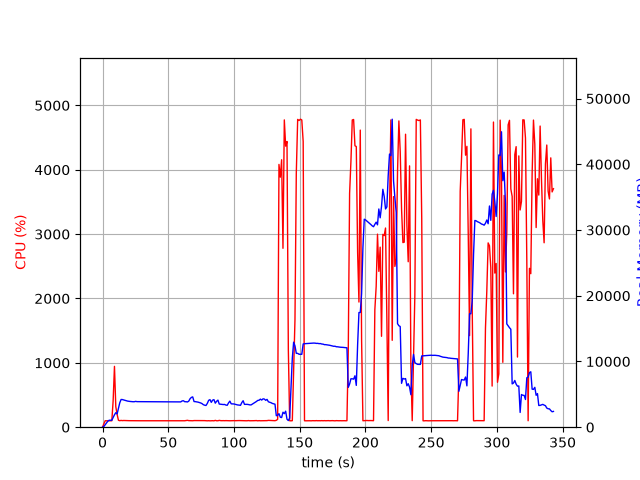

Source data for this figure (header and first rows):
elapsed_time, nproc, cpu, mem_real, mem_virtual
4.744529724121094e-05, 1, 0.0, 5.996, 3055
1.006, 1, 52.6, 109.4, 778.3
2.013, 1, 100.3, 377.4, 1898
3.021, 1, 99.3, 633.4, 3184
4.029, 1, 100.2, 917.4, 3184
5.036, 1, 99.3, 1059, 2672
6.045, 1, 100.1, 1059, 2672
7.052, 1, 100.3, 1059, 2672
8.06, 1, 409.9, 1474, 6899
9.072, 1, 945.2, 1895, 7296
10.08, 1, 318.8, 2208, 7718
11.09, 1, 199.5, 2015, 7770
12.09, 1, 107.2, 2852, 8596
13.1, 1, 101.2, 3711, 9182
14.11, 1, 105.2, 4217, 10014
15.12, 1, 102.3, 4203, 10014
16.12, 1, 104.2, 4141, 10014
17.13, 1, 103.2, 4071, 10014
18.14, 1, 103.2, 3999, 10014
19.15, 1, 101.3, 3967, 10014
20.15, 1, 101.3, 3936, 10014
21.16, 1, 101.0, 3912, 10014
22.17, 1, 99.2, 3892, 10014
23.18, 1, 101.0, 3875, 10014
24.19, 1, 100.1, 3879, 10014
25.2, 1, 100.0, 3928, 10014
26.21, 1, 100.1, 3888, 10014
27.22, 1, 99.1, 3887, 10014
28.23, 1, 100.1, 3887, 10014
29.24, 1, 100.1, 3880, 10014
30.25, 1, 100.1, 3880, 10014
31.26, 1, 100.1, 3871, 10014
32.27, 1, 99.1, 3871, 10014
33.28, 1, 100.0, 3865, 10014
34.28, 1, 101.1, 3863, 10014
35.29, 1, 100.1, 3863, 10014
36.3, 1, 100.1, 3863, 10014
37.31, 1, 99.1, 3860, 10014
38.32, 1, 100.1, 3860, 10014
39.33, 1, 100.1, 3857, 10014
40.34, 1, 100.2, 3858, 10014
41.35, 1, 99.1, 3858, 10014
42.36, 1, 100.1, 3858, 10014
43.37, 1, 100.0, 3858, 10014
44.38, 1, 100.1, 3858, 10014
45.38, 1, 100.1, 3860, 10014
46.39, 1, 99.1, 3862, 10014
47.4, 1, 100.1, 3862, 10014
48.41, 1, 100.0, 3862, 10014
49.42, 1, 100.1, 3860, 10014
50.43, 1, 100.1, 3860, 10014
51.44, 1, 100.1, 3858, 10014
52.45, 1, 100.0, 3853, 10014
53.46, 1, 101.1, 3846, 10014
54.47, 1, 100.0, 3850, 10014
55.48, 1, 101.0, 3848, 10014
56.49, 1, 100.0, 3859, 10014
57.5, 1, 101.0, 3856, 10014
58.51, 1, 99.0, 3852, 10014
59.52, 1, 100.1, 3849, 10014
... 280 more rows
